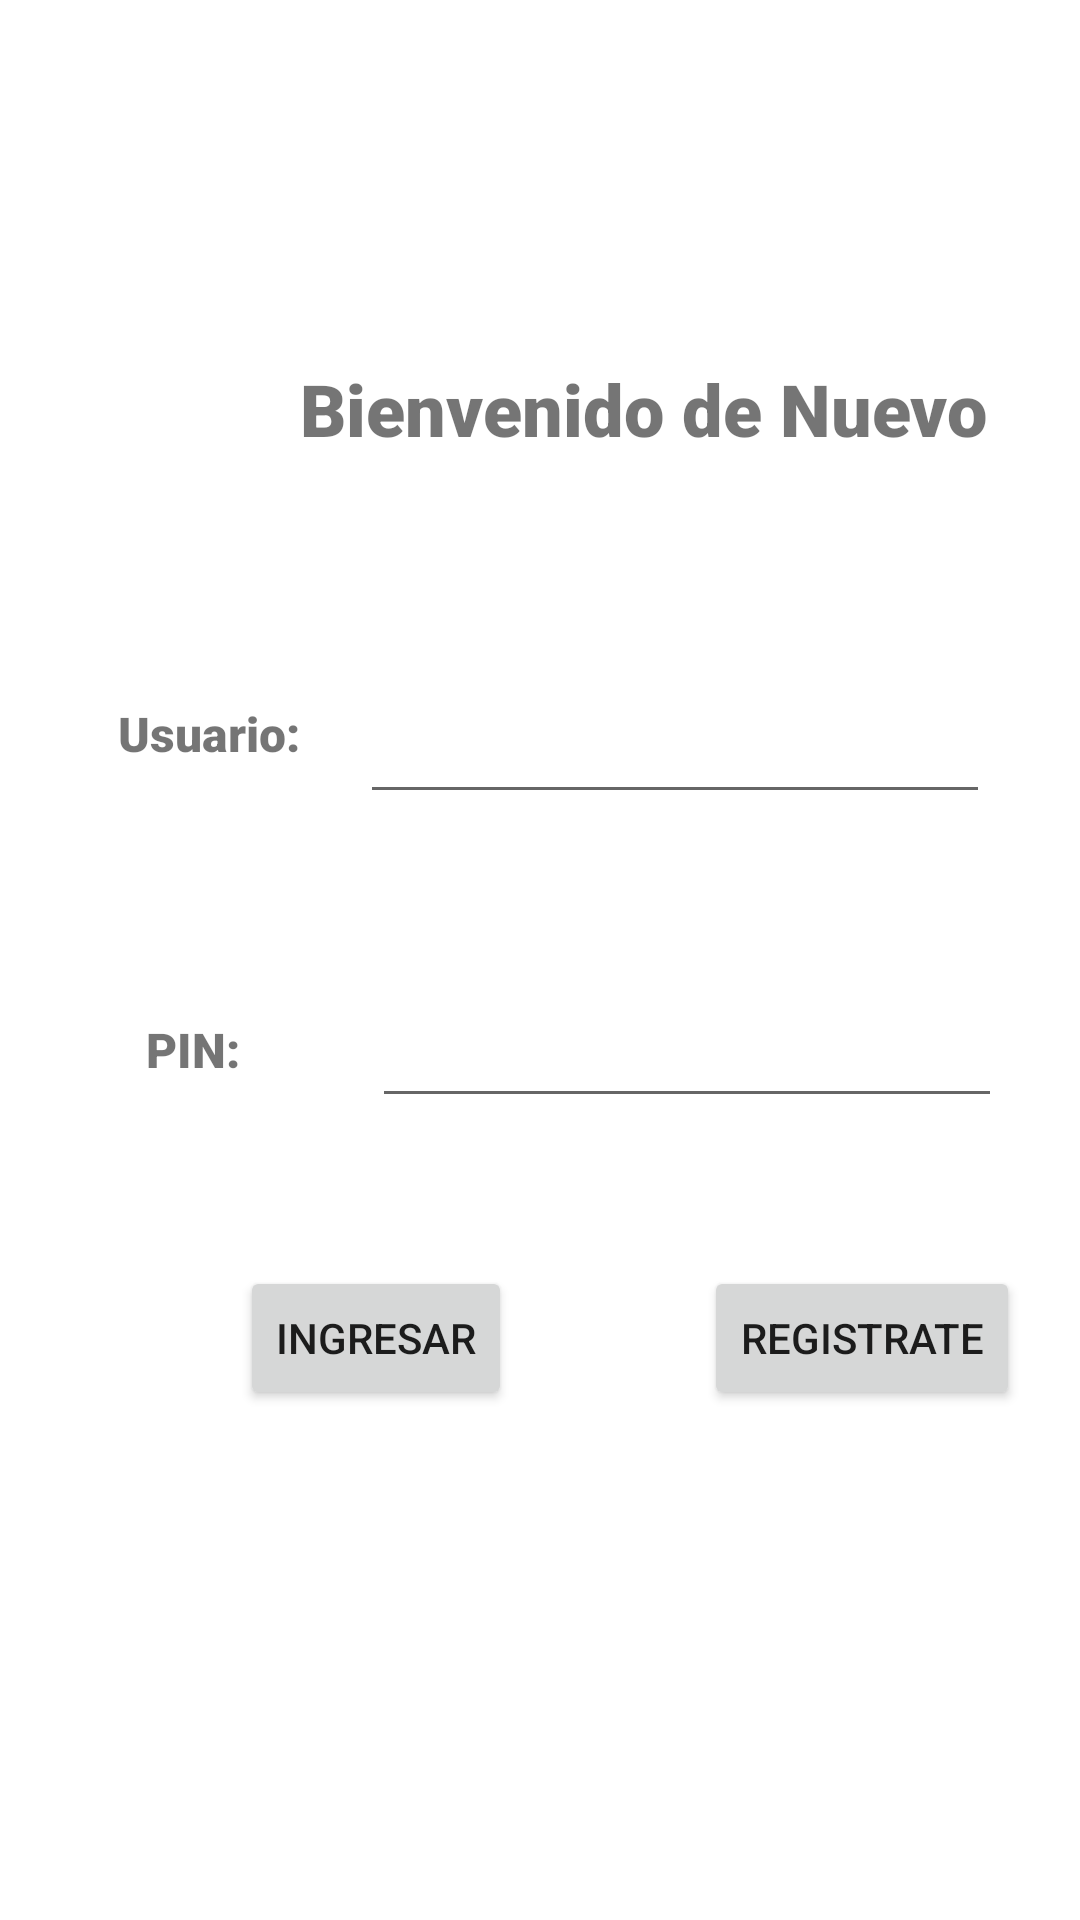

Produce the Android XML layout that renders to this screen, including the resource entries it uses.
<!-- AndroidManifest.xml: application theme Theme.TallerDesarrolloApp -->
<!-- res/layout/activity_inicio_sesion.xml -->
<?xml version="1.0" encoding="utf-8"?>
<androidx.constraintlayout.widget.ConstraintLayout xmlns:android="http://schemas.android.com/apk/res/android"
    xmlns:app="http://schemas.android.com/apk/res-auto"
    xmlns:tools="http://schemas.android.com/tools"
    android:layout_width="match_parent"
    android:layout_height="match_parent"
    tools:context=".InicioSesion">

    <TextView
        android:id="@+id/textView"
        android:layout_width="232dp"
        android:layout_height="38dp"
        android:layout_marginStart="100dp"
        android:layout_marginTop="120dp"
        android:fontFamily="sans-serif-black"
        android:text="Bienvenido de Nuevo"
        android:textSize="24sp"
        app:layout_constraintStart_toStartOf="parent"
        app:layout_constraintTop_toTopOf="parent" />

    <EditText
        android:id="@+id/editTextTextPersonName"
        android:layout_width="wrap_content"
        android:layout_height="wrap_content"
        android:layout_marginStart="120dp"
        android:layout_marginTop="72dp"
        android:contentDescription="Ingresa tu usuario"
        android:ems="10"
        android:inputType="textPersonName"
        app:layout_constraintStart_toStartOf="parent"
        app:layout_constraintTop_toBottomOf="@+id/textView" />

    <EditText
        android:id="@+id/editTextTextPassword"
        android:layout_width="wrap_content"
        android:layout_height="wrap_content"
        android:layout_marginStart="124dp"
        android:layout_marginTop="60dp"
        android:ems="10"
        android:inputType="numberPassword"
        android:maxLength="4"
        app:layout_constraintStart_toStartOf="parent"
        app:layout_constraintTop_toBottomOf="@+id/editTextTextPersonName" />

    <TextView
        android:id="@+id/textView3"
        android:layout_width="wrap_content"
        android:layout_height="wrap_content"
        android:layout_marginEnd="20dp"
        android:layout_marginBottom="16dp"
        android:fontFamily="sans-serif-black"
        android:text="Usuario:"
        android:textSize="16sp"
        app:layout_constraintBottom_toBottomOf="@+id/editTextTextPersonName"
        app:layout_constraintEnd_toStartOf="@+id/editTextTextPersonName" />

    <TextView
        android:id="@+id/textView4"
        android:layout_width="wrap_content"
        android:layout_height="wrap_content"
        android:layout_marginEnd="44dp"
        android:layout_marginBottom="12dp"
        android:fontFamily="sans-serif-black"
        android:text="PIN:"
        android:textSize="16sp"
        app:layout_constraintBottom_toBottomOf="@+id/editTextTextPassword"
        app:layout_constraintEnd_toStartOf="@+id/editTextTextPassword" />

    <Button
        android:id="@+id/btnInicioSesion"
        android:layout_width="wrap_content"
        android:layout_height="wrap_content"
        android:layout_marginStart="80dp"
        android:layout_marginTop="264dp"
        android:onClick="Ingresar"
        android:text="Ingresar"
        app:layout_constraintStart_toStartOf="parent"
        app:layout_constraintTop_toBottomOf="@+id/textView" />

    <Button
        android:id="@+id/btnRegistro"
        android:layout_width="wrap_content"
        android:layout_height="wrap_content"
        android:layout_marginStart="64dp"
        android:onClick="Registro"
        android:text="Registrate"
        app:layout_constraintStart_toEndOf="@+id/btnInicioSesion"
        app:layout_constraintTop_toTopOf="@+id/btnInicioSesion" />

</androidx.constraintlayout.widget.ConstraintLayout>
<!-- resources referenced by this layout -->
<resources>
  <style name="Theme.TallerDesarrolloApp" parent="Theme.MaterialComponents.DayNight.DarkActionBar">
          
          <item name="colorPrimary">@color/purple_500</item>
          <item name="colorPrimaryVariant">@color/purple_700</item>
          <item name="colorOnPrimary">@color/white</item>
          
          <item name="colorSecondary">@color/teal_200</item>
          <item name="colorSecondaryVariant">@color/teal_700</item>
          <item name="colorOnSecondary">@color/black</item>
          
          <item name="android:statusBarColor">?attr/colorPrimaryVariant</item>
          
      </style>
  <!-- not gathered from this repository: default colours our renderer supplied (Android Studio template values) -->
  <color name="purple_500">#FF6200EE</color>
  <color name="purple_700">#FF3700B3</color>
  <color name="teal_200">#FF03DAC5</color>
  <color name="teal_700">#FF018786</color>
  <color name="black">#FF000000</color>
  <color name="white">#FFFFFFFF</color>
</resources>
